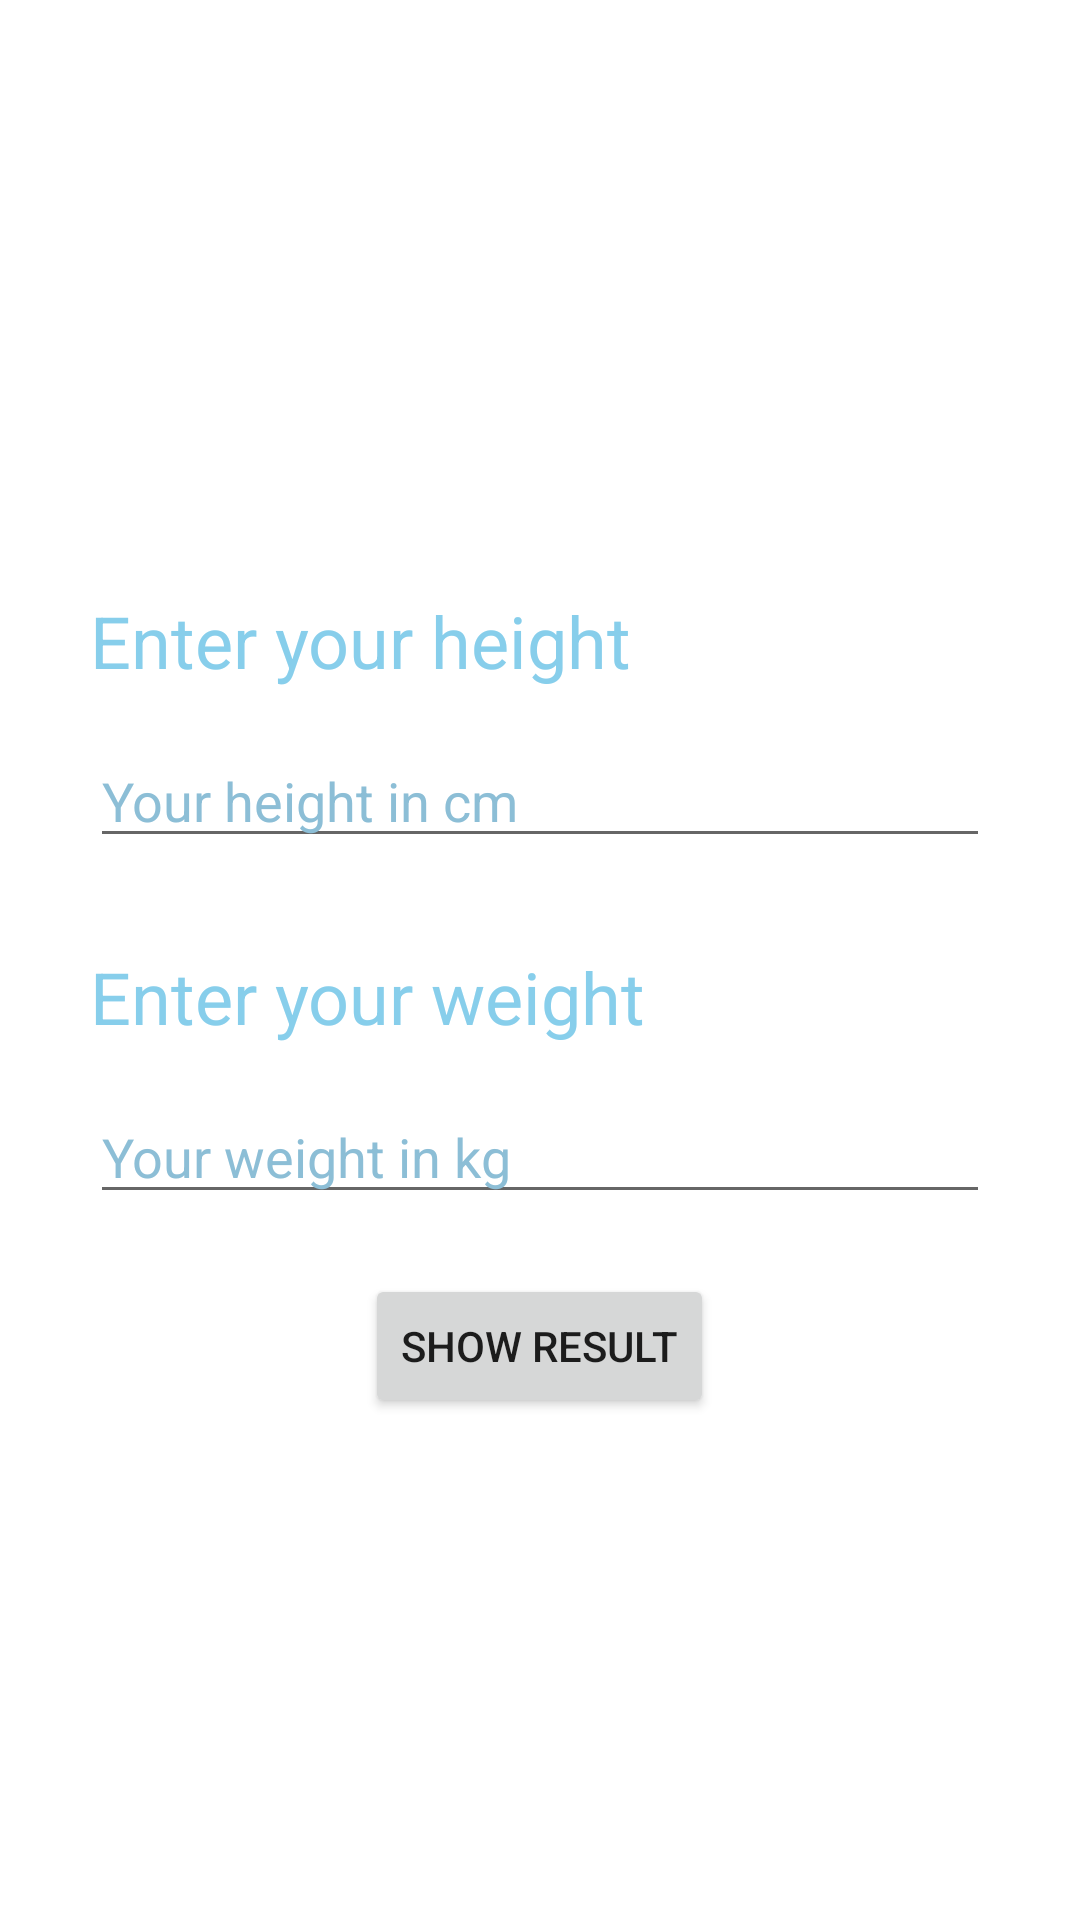

Android layout source for this screen:
<!-- AndroidManifest.xml: application theme Theme.BMICalculator -->
<!-- res/layout/activity_main.xml -->
<?xml version="1.0" encoding="utf-8"?>
<LinearLayout xmlns:android="http://schemas.android.com/apk/res/android"
    xmlns:app="http://schemas.android.com/apk/res-auto"
    xmlns:tools="http://schemas.android.com/tools"
    android:layout_width="match_parent"
    android:layout_height="match_parent"
    android:orientation="vertical"
    tools:context=".MainActivity">

    <LinearLayout
        android:layout_width="match_parent"
        android:layout_height="match_parent"
        android:orientation="vertical"
        android:gravity="center"
        android:paddingLeft="30dp"
        android:paddingRight="30dp">

        <TextView
            android:layout_width="match_parent"
            android:layout_height="wrap_content"
            android:text="@string/heightText"
            android:textSize="24sp"
            android:gravity="start"
            android:layout_marginTop="30dp"
            android:textColor="@color/skyBlue"/>

        <EditText
            android:id="@+id/height"
            android:layout_width="match_parent"
            android:layout_height="wrap_content"
            android:layout_marginTop="15dp"
            android:hint="Your height in cm"
            android:textColor="@color/darkSkyBlue"
            android:textColorHint="@color/darkSkyBlue"
            android:inputType="number"/>

        <TextView
            android:layout_width="match_parent"
            android:layout_height="wrap_content"
            android:text="@string/heightWeight"
            android:textSize="24sp"
            android:gravity="start"
            android:layout_marginTop="30dp"
            android:textColor="@color/skyBlue" />

        <EditText
            android:id="@+id/weight"
            android:layout_width="match_parent"
            android:layout_height="wrap_content"
            android:layout_marginTop="15dp"
            android:hint="Your weight in kg"
            android:textColor="@color/darkSkyBlue"
            android:textColorHint="@color/darkSkyBlue"
            android:inputType="number"/>

        <Button
            android:id="@+id/countBtn"
            android:layout_width="wrap_content"
            android:layout_height="wrap_content"
            android:text="@string/submitButton"
            android:layout_marginTop="20dp"
            android:onClick="countBMI"/>

    </LinearLayout>

</LinearLayout>
<!-- resources referenced by this layout -->
<resources>
  <color name="darkSkyBlue">#8CBED6</color>
  <color name="skyBlue">#87CEEB</color>
  <string name="heightText">Enter your height</string>
  <string name="heightWeight">Enter your weight</string>
  <string name="submitButton">Show result</string>
  <style name="Theme.BMICalculator" parent="Theme.MaterialComponents.DayNight.DarkActionBar">
          
          <item name="colorPrimary">@color/skyBlue</item>
          <item name="colorPrimaryVariant">@color/darkSkyBlue</item>
          <item name="colorOnPrimary">@color/white</item>
          
          <item name="colorSecondary">@color/teal_200</item>
          <item name="colorSecondaryVariant">@color/teal_700</item>
          <item name="colorOnSecondary">@color/black</item>
          
          <item name="android:statusBarColor" tools:targetApi="l">?attr/colorPrimaryVariant</item>
          
      </style>
  <color name="white">#FFFFFFFF</color>
  <color name="teal_200">#FF03DAC5</color>
  <color name="teal_700">#FF018786</color>
  <color name="black">#FF000000</color>
</resources>
